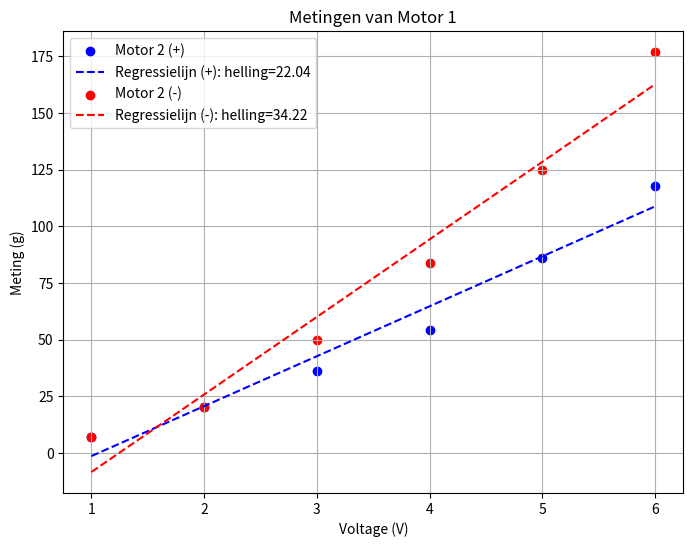

The script that saved this image:
import numpy as np
import matplotlib.pyplot as plt

# Data voor motor 2 in het positieve scenario
voltage_2_pos = np.array([1, 2, 3, 4, 5, 6])
meting_2_pos = np.array([6.8, 20.41, 36.30, 54.44, 86.20, 117.95])

# Data voor motor 2 in het negatieve scenario
voltage_2_neg = np.array([1, 2, 3, 4, 5, 6])
meting_2_neg = np.array([6.8, 20.41, 49.9, 83.92, 124.75, 176.92])

# Bereken de helling van de regressielijnen voor elk scenario
helling_2_pos = np.polyfit(voltage_2_pos, meting_2_pos, 1)[0]
helling_2_neg = np.polyfit(voltage_2_neg, meting_2_neg, 1)[0]

# Maak de plots
plt.figure(figsize=(8, 6))

plt.scatter(voltage_2_pos, meting_2_pos, color='blue', label='Motor 2 (+)')
plt.plot(voltage_2_pos, np.polyval(np.polyfit(voltage_2_pos, meting_2_pos, 1), voltage_2_pos), color='blue', linestyle='--', label=f'Regressielijn (+): helling={helling_2_pos:.2f}')

plt.scatter(voltage_2_neg, meting_2_neg, color='red', label='Motor 2 (-)')
plt.plot(voltage_2_neg, np.polyval(np.polyfit(voltage_2_neg, meting_2_neg, 1), voltage_2_neg), color='red', linestyle='--', label=f'Regressielijn (-): helling={helling_2_neg:.2f}')

plt.xlabel('Voltage (V)')
plt.ylabel('Meting (g)')
plt.title('Metingen van Motor 1')
plt.legend()

plt.grid(True)

